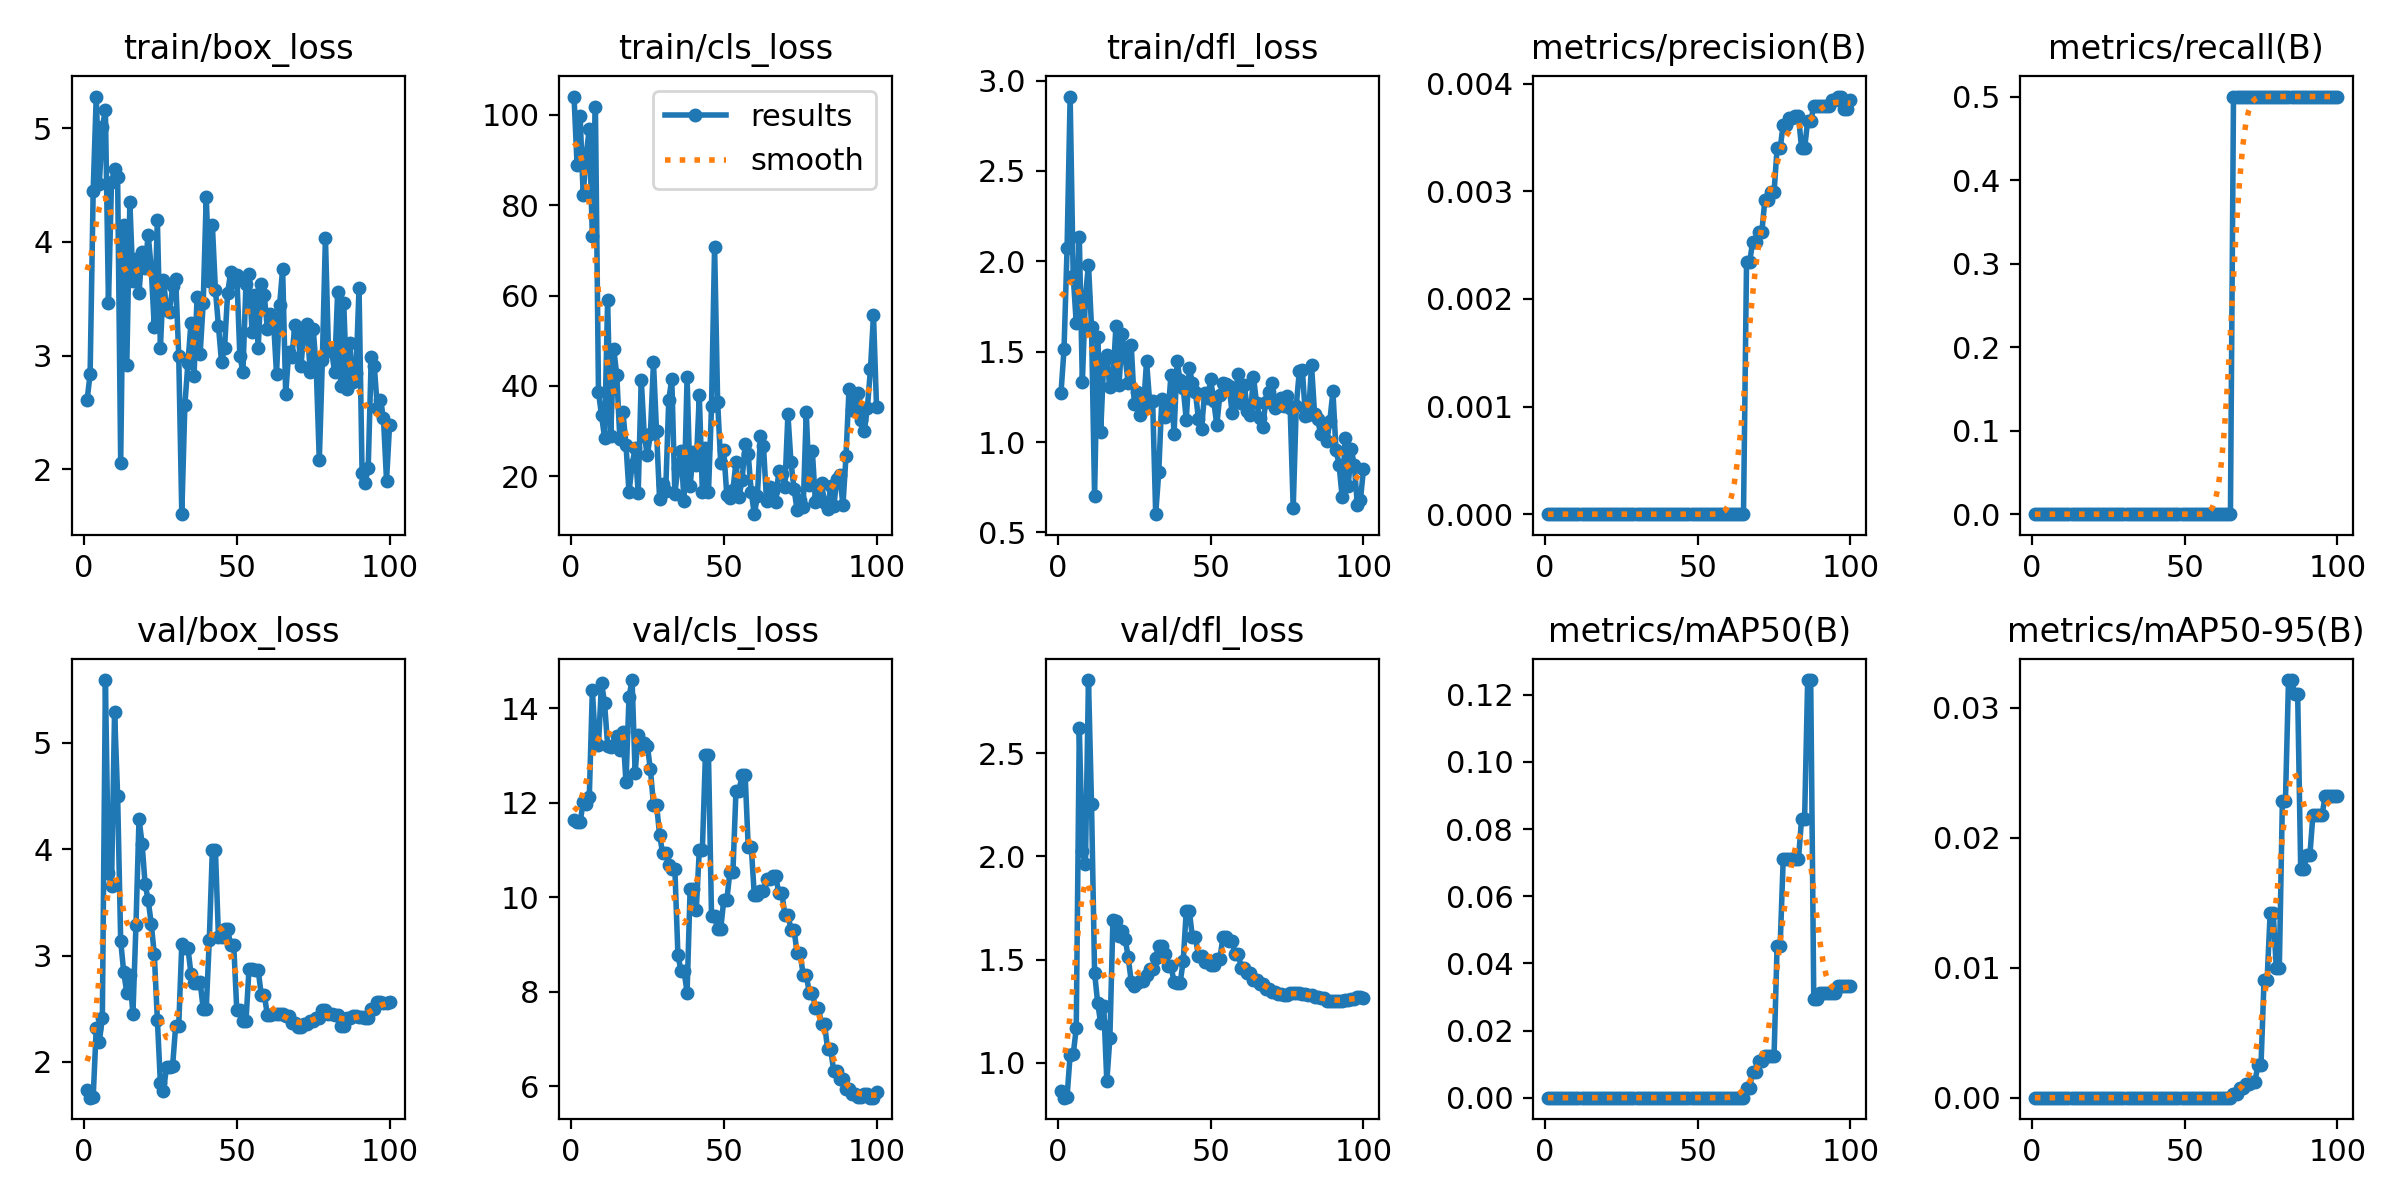

Source data for this figure (header and first rows):
epoch, time, train/box_loss, train/cls_loss, train/dfl_loss, metrics/precision(B), metrics/recall(B), metrics/mAP50(B), metrics/mAP50-95(B), val/box_loss, val/cls_loss, val/dfl_loss, lr/pg0, lr/pg1, lr/pg2
1, 1.088, 2.607, 104.1, 1.27, 0, 0, 0, 0, 1.735, 11.64, 0.8649, 1.25e-05, 1.25e-05, 1.25e-05
2, 1.355, 2.839, 88.92, 1.513, 0, 0, 0, 0, 1.663, 11.59, 0.8321, 3.71287e-05, 3.71287e-05, 3.71287e-05
3, 1.596, 4.452, 99.73, 2.074, 0, 0, 0, 0, 1.667, 11.59, 0.8374, 6.12625e-05, 6.12625e-05, 6.12625e-05
4, 1.88, 5.279, 82.23, 2.912, 0, 0, 0, 0, 2.315, 12.02, 1.04, 8.49012e-05, 8.49012e-05, 8.49012e-05
5, 2.166, 4.506, 91.31, 1.921, 0, 0, 0, 0, 2.19, 11.98, 1.041, 0.000108, 0.000108, 0.000108
6, 2.449, 5.013, 96.94, 1.657, 0, 0, 0, 0, 2.409, 12.12, 1.168, 0.0001307, 0.0001307, 0.0001307
7, 2.734, 5.158, 73.12, 2.134, 0, 0, 0, 0, 5.591, 14.39, 2.623, 0.0001528, 0.0001528, 0.0001528
8, 3.017, 3.464, 101.8, 1.331, 0, 0, 0, 0, 3.775, 13.27, 2.027, 0.0001745, 0.0001745, 0.0001745
9, 3.299, 4.528, 38.67, 1.805, 0, 0, 0, 0, 3.652, 13.22, 1.964, 0.0001957, 0.0001957, 0.0001957
10, 3.587, 4.639, 33.48, 1.982, 0, 0, 0, 0, 5.293, 14.55, 2.854, 0.0002163, 0.0002163, 0.0002163
11, 3.868, 4.569, 28.51, 1.635, 0, 0, 0, 0, 4.498, 14.11, 2.252, 0.0002365, 0.0002365, 0.0002365
12, 4.149, 2.06, 59.05, 0.7021, 0, 0, 0, 0, 3.137, 13.21, 1.438, 0.0002562, 0.0002562, 0.0002562
13, 4.433, 4.145, 28.86, 1.582, 0, 0, 0, 0, 2.841, 13.18, 1.292, 0.0002754, 0.0002754, 0.0002754
14, 4.714, 2.918, 48.13, 1.058, 0, 0, 0, 0, 2.651, 13.22, 1.193, 0.0002941, 0.0002941, 0.0002941
15, 4.998, 4.351, 42.35, 1.446, 0, 0, 0, 0, 2.813, 13.42, 1.275, 0.0003123, 0.0003123, 0.0003123
16, 5.279, 3.656, 28.16, 1.481, 0, 0, 0, 0, 2.446, 13.12, 0.9105, 0.00033, 0.00033, 0.00033
17, 5.563, 3.85, 34.26, 1.303, 0, 0, 0, 0, 3.286, 13.49, 1.119, 0.0003472, 0.0003472, 0.0003472
18, 5.833, 3.553, 26.95, 1.349, 0, 0, 0, 0, 4.287, 12.44, 1.691, 0.0003639, 0.0003639, 0.0003639
19, 6.116, 3.909, 16.44, 1.643, 0, 0, 0, 0, 4.051, 14.24, 1.688, 0.0003801, 0.0003801, 0.0003801
20, 6.383, 3.773, 22.52, 1.314, 0, 0, 0, 0, 3.67, 14.6, 1.613, 0.0003958, 0.0003958, 0.0003958
21, 6.661, 4.065, 26.25, 1.596, 0, 0, 0, 0, 3.521, 12.63, 1.64, 0.000411, 0.000411, 0.000411
22, 6.944, 3.765, 16.28, 1.468, 0, 0, 0, 0, 3.299, 13.44, 1.603, 0.0004258, 0.0004258, 0.0004258
23, 7.228, 3.249, 41.41, 1.326, 0, 0, 0, 0, 3.012, 13.18, 1.512, 0.00044, 0.00044, 0.00044
24, 7.508, 4.193, 28.98, 1.534, 0, 0, 0, 0, 2.398, 13.26, 1.394, 0.0004537, 0.0004537, 0.0004537
25, 7.779, 3.071, 24.62, 1.211, 0, 0, 0, 0, 1.797, 13.2, 1.372, 0.000467, 0.000467, 0.000467
26, 8.045, 3.669, 29.38, 1.276, 0, 0, 0, 0, 1.728, 12.71, 1.385, 0.0004797, 0.0004797, 0.0004797
27, 8.312, 3.406, 45.18, 1.148, 0, 0, 0, 0, 1.948, 11.96, 1.398, 0.000492, 0.000492, 0.000492
28, 8.568, 3.383, 29.96, 1.181, 0, 0, 0, 0, 1.948, 11.96, 1.398, 0.0005037, 0.0005037, 0.0005037
29, 8.835, 3.611, 14.94, 1.449, 0, 0, 0, 0, 1.964, 11.33, 1.424, 0.000515, 0.000515, 0.000515
30, 9.104, 3.676, 18.19, 1.226, 0, 0, 0, 0, 2.341, 10.93, 1.456, 0.0005258, 0.0005258, 0.0005258
31, 9.361, 2.999, 16.73, 1.227, 0, 0, 0, 0, 2.341, 10.93, 1.456, 0.000536, 0.000536, 0.000536
32, 9.627, 1.606, 36.92, 0.6011, 0, 0, 0, 0, 3.112, 10.68, 1.509, 0.0005458, 0.0005458, 0.0005458
33, 9.905, 2.564, 41.48, 0.8334, 0, 0, 0, 0, 3.071, 10.6, 1.569, 0.0005551, 0.0005551, 0.0005551
34, 10.18, 2.932, 16.15, 1.24, 0, 0, 0, 0, 3.071, 10.6, 1.569, 0.0005639, 0.0005639, 0.0005639
35, 10.46, 3.287, 21.9, 1.141, 0, 0, 0, 0, 2.829, 8.784, 1.528, 0.0005722, 0.0005722, 0.0005722
36, 10.75, 2.819, 25.67, 1.152, 0, 0, 0, 0, 2.746, 8.442, 1.47, 0.00058, 0.00058, 0.00058
37, 11.01, 3.515, 14.61, 1.371, 0, 0, 0, 0, 2.746, 8.442, 1.47, 0.0005873, 0.0005873, 0.0005873
38, 11.28, 3.017, 41.86, 1.042, 0, 0, 0, 0, 2.747, 7.983, 1.393, 0.0005941, 0.0005941, 0.0005941
39, 11.55, 3.46, 17.84, 1.446, 0, 0, 0, 0, 2.501, 10.19, 1.388, 0.0006004, 0.0006004, 0.0006004
40, 11.81, 4.399, 25.28, 1.341, 0, 0, 0, 0, 2.501, 10.19, 1.388, 0.0006062, 0.0006062, 0.0006062
41, 12.1, 3.656, 22.58, 1.299, 0, 0, 0, 0, 3.149, 9.737, 1.493, 0.0006115, 0.0006115, 0.0006115
42, 12.38, 4.15, 37.87, 1.123, 0, 0, 0, 0, 3.993, 11, 1.737, 0.0006164, 0.0006164, 0.0006164
43, 12.65, 3.58, 16.54, 1.41, 0, 0, 0, 0, 3.993, 11, 1.737, 0.0006207, 0.0006207, 0.0006207
44, 12.94, 3.259, 26.14, 1.329, 0, 0, 0, 0, 3.171, 13.01, 1.61, 0.0006246, 0.0006246, 0.0006246
45, 13.21, 2.945, 16.47, 1.275, 0, 0, 0, 0, 3.171, 13.01, 1.61, 0.0006279, 0.0006279, 0.0006279
46, 13.5, 3.071, 35.46, 1.127, 0, 0, 0, 0, 3.246, 9.604, 1.519, 0.0006307, 0.0006307, 0.0006307
47, 13.77, 3.552, 70.83, 1.075, 0, 0, 0, 0, 3.246, 9.604, 1.519, 0.0006331, 0.0006331, 0.0006331
48, 14.06, 3.733, 36.43, 1.27, 0, 0, 0, 0, 3.099, 9.325, 1.488, 0.000635, 0.000635, 0.000635
49, 14.33, 3.652, 22.91, 1.242, 0, 0, 0, 0, 3.099, 9.325, 1.488, 0.0006363, 0.0006363, 0.0006363
50, 14.62, 3.71, 25.73, 1.347, 0, 0, 0, 0, 2.484, 9.942, 1.472, 0.0006372, 0.0006372, 0.0006372
51, 14.89, 3, 15.79, 1.225, 0, 0, 0, 0, 2.484, 9.942, 1.472, 0.0006312, 0.0006312, 0.0006312
52, 15.18, 2.856, 15.24, 1.093, 0, 0, 0, 0, 2.384, 10.53, 1.505, 0.0006189, 0.0006189, 0.0006189
53, 15.45, 3.633, 17, 1.262, 0, 0, 0, 0, 2.384, 10.53, 1.505, 0.0006065, 0.0006065, 0.0006065
54, 15.73, 3.717, 23.1, 1.325, 0, 0, 0, 0, 2.874, 12.26, 1.609, 0.0005941, 0.0005941, 0.0005941
55, 16, 3.21, 15.44, 1.323, 0, 0, 0, 0, 2.874, 12.26, 1.609, 0.0005818, 0.0005818, 0.0005818
56, 16.28, 3.532, 19.26, 1.311, 0, 0, 0, 0, 2.862, 12.59, 1.591, 0.0005694, 0.0005694, 0.0005694
57, 16.53, 3.07, 27.02, 1.163, 0, 0, 0, 0, 2.862, 12.59, 1.591, 0.000557, 0.000557, 0.000557
58, 16.81, 3.634, 24.93, 1.258, 0, 0, 0, 0, 2.633, 11.07, 1.53, 0.0005446, 0.0005446, 0.0005446
59, 17.08, 3.53, 16.47, 1.379, 0, 0, 0, 0, 2.633, 11.07, 1.53, 0.0005322, 0.0005322, 0.0005322
60, 17.36, 3.237, 11.59, 1.218, 0, 0, 0, 0, 2.44, 10.04, 1.462, 0.0005199, 0.0005199, 0.0005199
... 40 more rows
